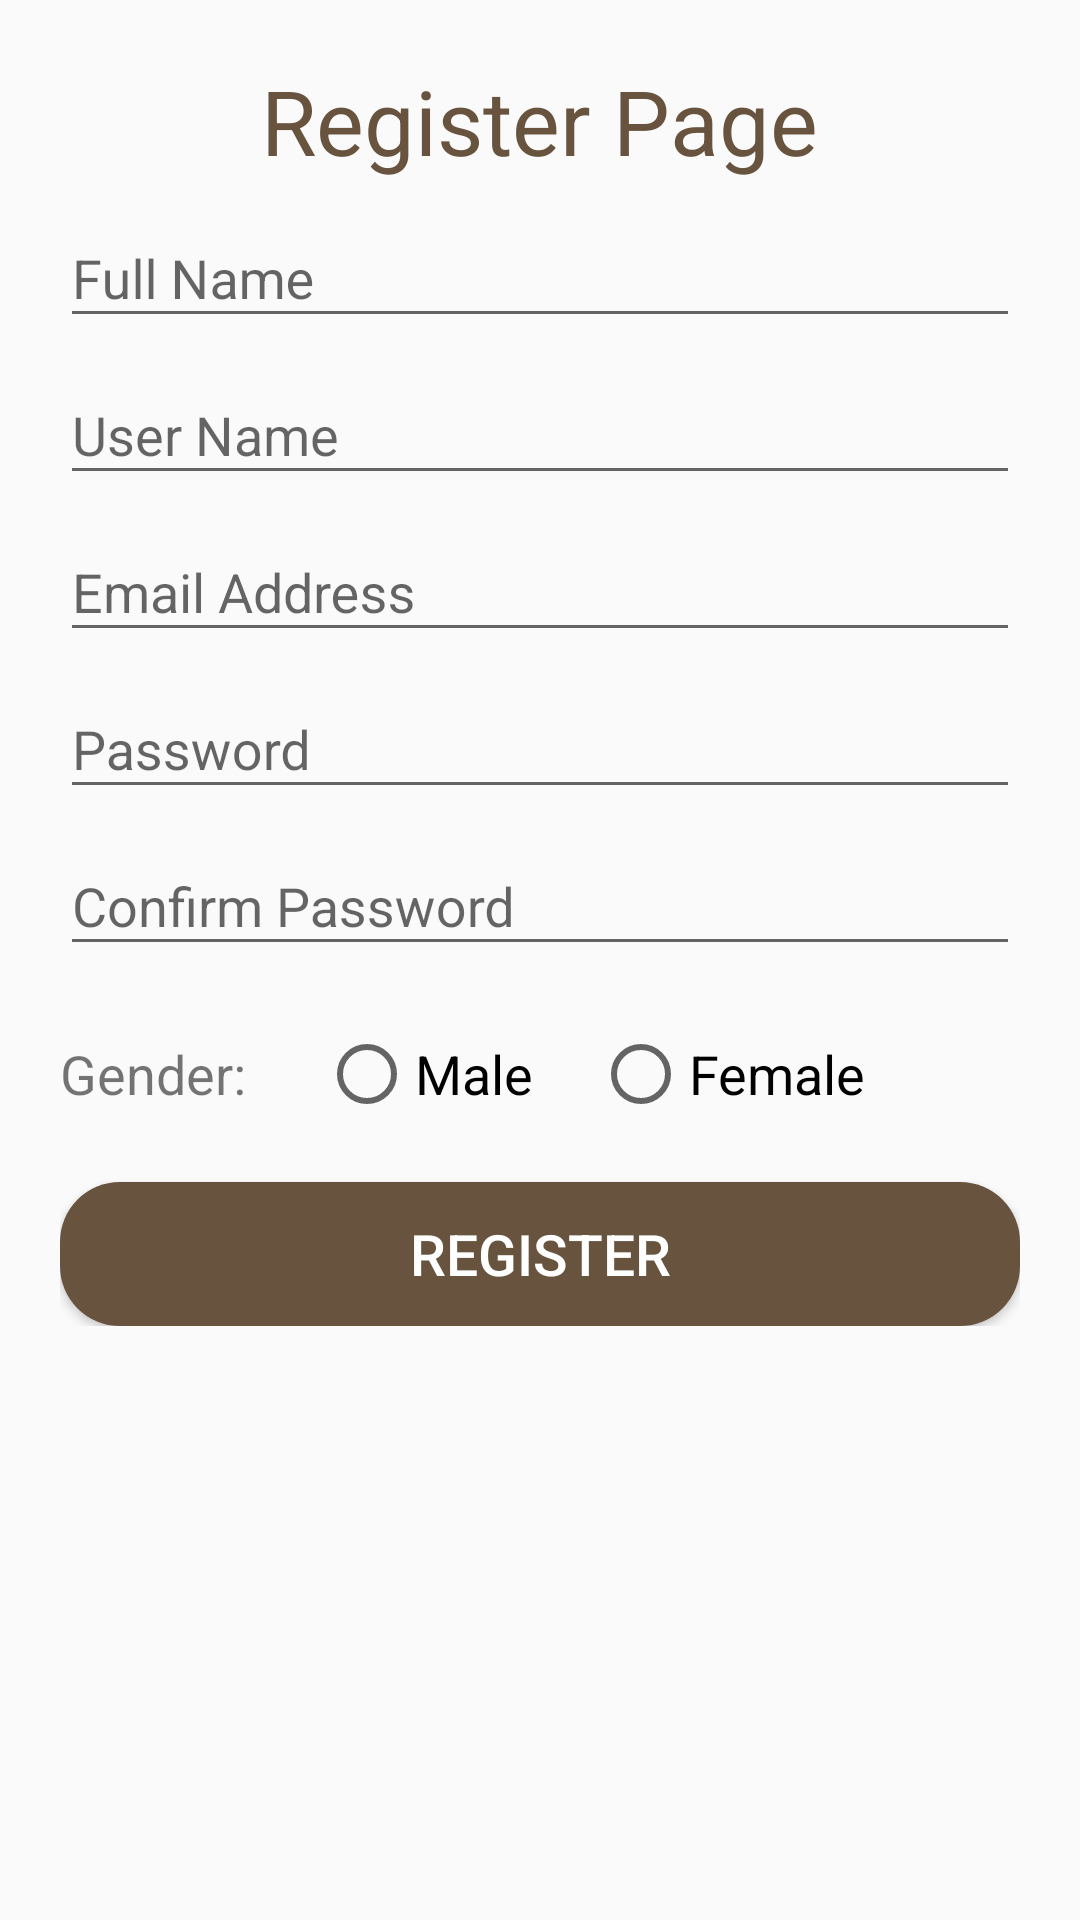

Produce the Android XML layout that renders to this screen, including the resource entries it uses.
<!-- AndroidManifest.xml: application theme AppTheme -->
<!-- res/layout/activity_sign_up__page.xml -->
<?xml version="1.0" encoding="utf-8"?>
<ScrollView xmlns:android="http://schemas.android.com/apk/res/android"
    xmlns:app="http://schemas.android.com/apk/res-auto"
    xmlns:tools="http://schemas.android.com/tools"
    android:layout_width="match_parent"
    android:layout_height="match_parent"
    android:orientation="vertical"
    android:padding="20dp"
    tools:context=".SignUp_Page">


<LinearLayout
    android:layout_width="match_parent"
    android:layout_height="match_parent"
    android:orientation="vertical"
    >

    <TextView
        android:layout_width="wrap_content"
        android:layout_height="wrap_content"
        android:text="Register Page"
        android:textColor="@color/color1"
        android:textSize="30dp"
        android:layout_gravity="center_horizontal"

        />

    <com.google.android.material.textfield.TextInputLayout
        android:layout_width="match_parent"
        android:layout_height="match_parent">

        <EditText
            android:id="@+id/fullName"
            android:layout_width="match_parent"
            android:layout_height="wrap_content"
            android:hint="Full Name"
            android:layout_marginTop="20dp"
            android:focusable="true"
            android:textColorHint="@color/color1"
            android:focusableInTouchMode="true"
            android:inputType="text"
            />

    </com.google.android.material.textfield.TextInputLayout>


    <com.google.android.material.textfield.TextInputLayout
        android:layout_width="match_parent"
        android:layout_height="match_parent">

        <EditText
            android:id="@+id/userName"
            android:layout_width="match_parent"
            android:layout_height="wrap_content"
            android:textColorHint="@color/color1"
            android:hint="User Name"
            android:layout_marginTop="20dp"
            android:focusable="true"
            android:focusableInTouchMode="true"
            android:inputType="text"
            />

    </com.google.android.material.textfield.TextInputLayout>


    <com.google.android.material.textfield.TextInputLayout
        android:layout_width="match_parent"
        android:layout_height="match_parent">

        <EditText
            android:id="@+id/emailAddress"
            android:layout_width="match_parent"
            android:layout_height="wrap_content"
            android:hint="Email Address"
            android:layout_marginTop="20dp"
            android:textColorHint="@color/color1"
            android:focusable="true"
            android:focusableInTouchMode="true"
            android:inputType="textEmailAddress"
            />

    </com.google.android.material.textfield.TextInputLayout>


    <com.google.android.material.textfield.TextInputLayout
        android:layout_width="match_parent"
        android:layout_height="match_parent">

        <EditText
            android:id="@+id/password"
            android:layout_width="match_parent"
            android:layout_height="wrap_content"
            android:hint="Password"
            android:textColorHint="@color/color1"
            android:layout_marginTop="20dp"
            android:focusable="true"
            android:focusableInTouchMode="true"
            android:inputType="textPassword"
            />

    </com.google.android.material.textfield.TextInputLayout>


    <com.google.android.material.textfield.TextInputLayout
        android:layout_width="match_parent"
        android:layout_height="match_parent">

        <EditText
            android:id="@+id/confirmPassword"
            android:layout_width="match_parent"
            android:layout_height="wrap_content"
            android:hint="Confirm Password"
            android:textColorHint="@color/color1"
            android:layout_marginTop="20dp"
            android:focusable="true"
            android:focusableInTouchMode="true"
            android:inputType="textPassword"
            />

    </com.google.android.material.textfield.TextInputLayout>

    <RadioGroup
        android:layout_width="match_parent"
        android:layout_height="wrap_content"
        android:layout_marginTop="20dp"
        android:orientation="horizontal"
        android:id="@+id/radioGroup"
        >
        <TextView
            android:layout_width="wrap_content"
            android:layout_height="wrap_content"
            android:text="Gender: "
            android:textSize="18dp"
            />
       <RadioButton
           android:layout_width="wrap_content"
           android:layout_height="wrap_content"
           android:text="Male"
           android:textSize="18dp"
           android:id="@+id/male"
           android:textColorHint="@color/color1"
           android:layout_marginLeft="20dp"
           />

        <RadioButton
            android:layout_width="wrap_content"
            android:layout_height="wrap_content"
            android:text="Female"
            android:textSize="18dp"
            android:textColorHint="@color/color1"
            android:id="@+id/female"
            android:layout_marginLeft="20dp"
            />

    </RadioGroup>

    <ProgressBar
        android:id="@+id/progreeBar"
        android:layout_width="wrap_content"
        android:layout_height="wrap_content"
        android:layout_gravity="center_horizontal"
        android:layout_marginTop="10dp"
        android:visibility="gone"
        />

    <Button
        android:id="@+id/btnRegister"
        android:layout_width="match_parent"
        android:layout_height="wrap_content"
        android:text="Register"
        android:textSize="19sp"
        android:background="@drawable/button_rounded"
        android:textColor="@color/color0"
        android:layout_marginTop="20dp"
        />



</LinearLayout>




</ScrollView>
<!-- resources referenced by this layout -->
<resources>
  <color name="color0">#fff</color>
  <color name="color1">#67533e</color>
  <!-- drawable button_rounded (drawable) -->
  <?xml version="1.0" encoding="utf-8"?>
  <shape xmlns:android="http://schemas.android.com/apk/res/android"
      android:shape="rectangle"
      >
      <solid
          android:color="@color/color1"/>
  
      <corners
          android:radius="20dp"
          />
  
  </shape>
  <style name="AppTheme" parent="Theme.AppCompat.Light.DarkActionBar">
          
          <item name="colorPrimary">@color/color1</item>
          <item name="colorPrimaryDark">@color/color2</item>
          <item name="colorAccent">@color/color0</item>
      </style>
  <color name="color2">#2f2a2a</color>
</resources>
